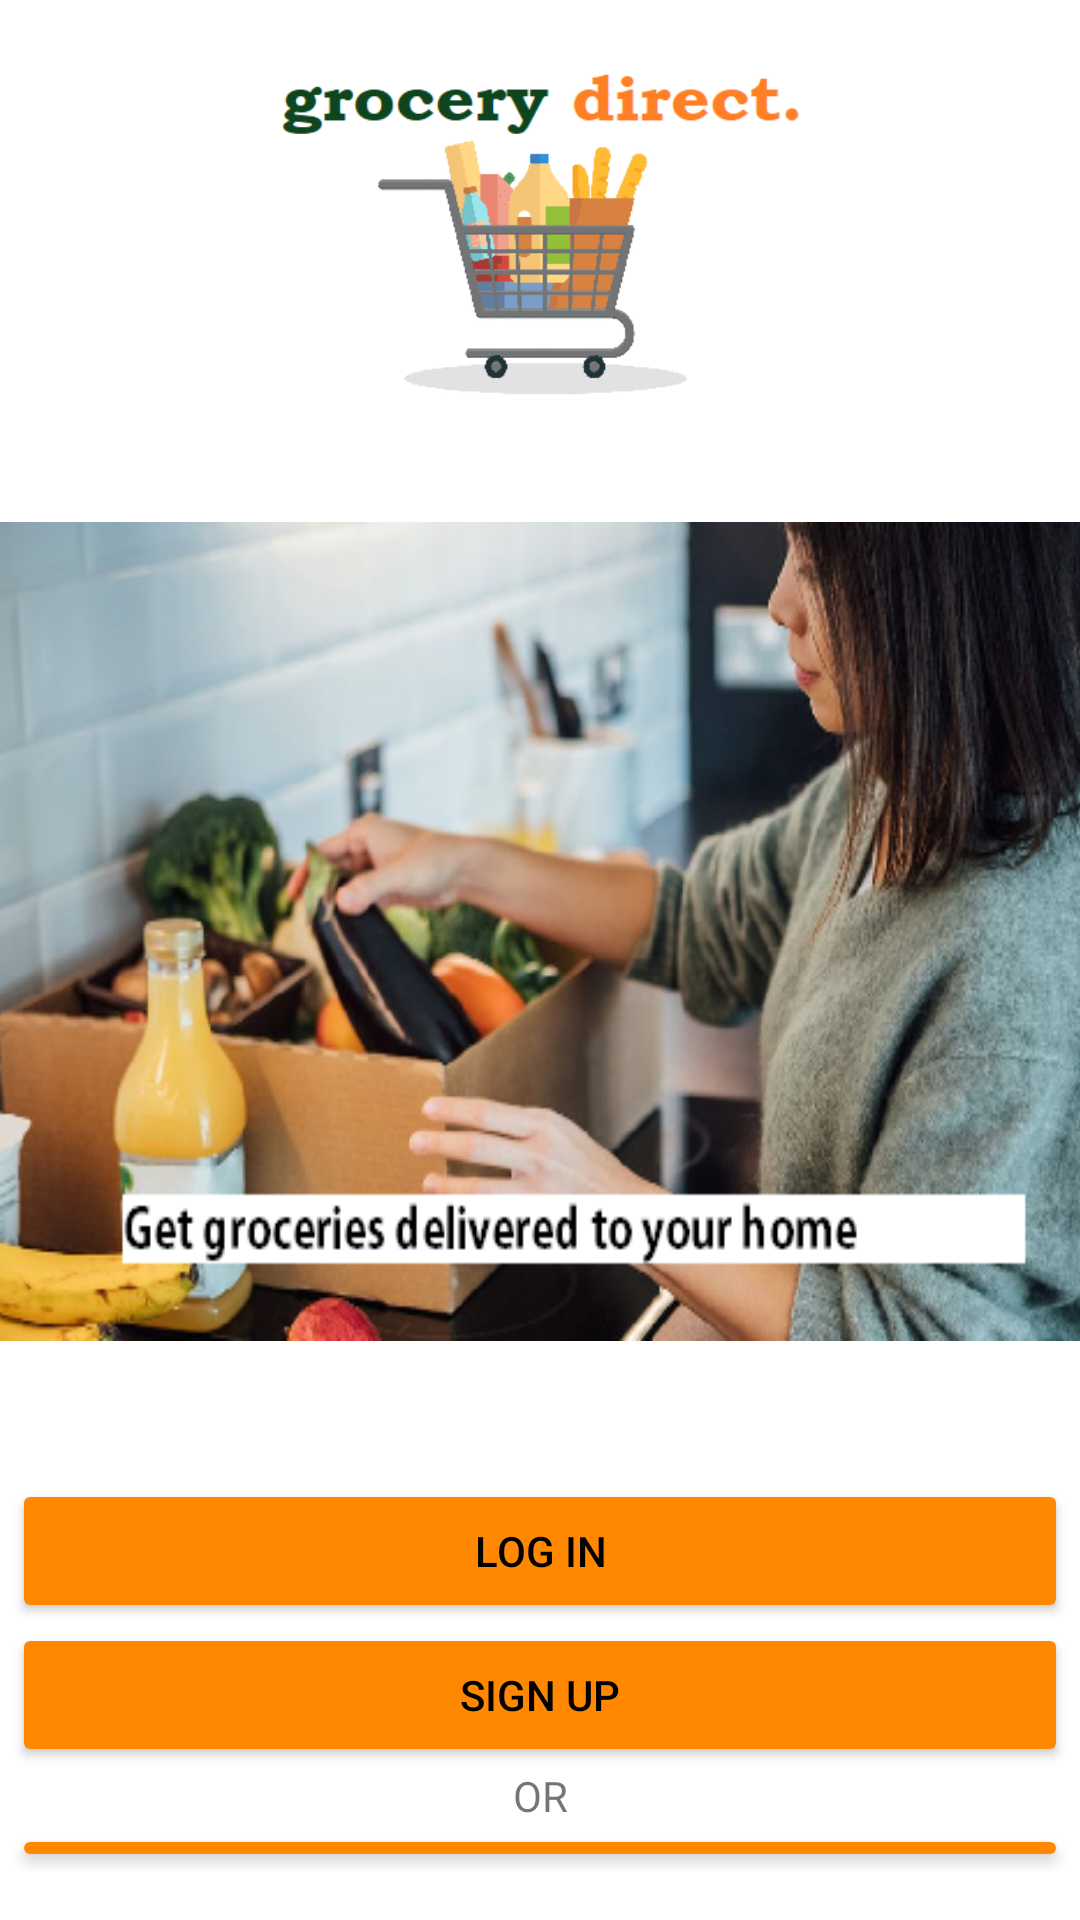

Here is an Android app screen rendered from its layout file. Give the layout XML and the strings, colors and styles it references.
<!-- AndroidManifest.xml: application theme Theme.GroceryDeliveryProject -->
<!-- res/layout/activity_main.xml -->
<?xml version="1.0" encoding="utf-8"?>
<androidx.constraintlayout.widget.ConstraintLayout xmlns:android="http://schemas.android.com/apk/res/android"
    xmlns:app="http://schemas.android.com/apk/res-auto"
    xmlns:tools="http://schemas.android.com/tools"
    android:layout_width="match_parent"
    android:layout_height="match_parent"
    tools:context=".MainActivity">

    <LinearLayout
        android:id="@+id/linearLayout"
        android:layout_width="0dp"
        android:layout_height="0dp"
        android:layout_marginStart="4dp"
        android:layout_marginEnd="4dp"
        android:layout_marginBottom="16dp"
        android:orientation="vertical"
        app:layout_constraintBottom_toBottomOf="parent"
        app:layout_constraintEnd_toEndOf="parent"
        app:layout_constraintStart_toStartOf="parent"
        app:layout_constraintTop_toBottomOf="@+id/factsImage">

        <Button
            android:id="@+id/loginBtn"
            android:layout_width="match_parent"
            android:layout_height="wrap_content"
            android:backgroundTint="@android:color/holo_orange_dark"
            android:onClick="loginOnClick"
            android:text="@string/login"
            android:textColor="@color/black" />

        <Button
            android:id="@+id/continueAsGuestBtn"
            android:layout_width="match_parent"
            android:layout_height="wrap_content"
            android:backgroundTint="@android:color/holo_orange_dark"
            android:onClick="signupOnClick"
            android:text="@string/sign_up"
            android:textColor="@color/black" />

        <TextView
            android:id="@+id/orText"
            android:layout_width="match_parent"
            android:layout_height="wrap_content"
            android:gravity="center"
            android:text="@string/or"
            android:textSize="14sp" />

        <Button
            android:id="@+id/continueAsGuestText"
            android:layout_width="match_parent"
            android:layout_height="wrap_content"
            android:backgroundTint="@android:color/holo_orange_dark"
            android:onClick="continueGuestOnClick"
            android:text="@string/continue_as_guest"
            android:textColor="@color/black" />
    </LinearLayout>

    <ImageView
        android:id="@+id/imageView2"
        android:layout_width="190dp"
        android:layout_height="0dp"
        android:layout_marginTop="16dp"
        android:layout_marginBottom="27dp"
        android:scaleType="fitXY"
        app:layout_constraintBottom_toTopOf="@+id/factsImage"
        app:layout_constraintEnd_toEndOf="parent"
        app:layout_constraintStart_toStartOf="parent"
        app:layout_constraintTop_toTopOf="parent"
        app:srcCompat="@drawable/grocery_logo" />

    <ImageView
        android:id="@+id/factsImage"
        android:layout_width="409dp"
        android:layout_height="273dp"
        android:layout_marginBottom="46dp"
        android:scaleType="fitXY"
        app:layout_constraintBottom_toTopOf="@+id/linearLayout"
        app:layout_constraintEnd_toEndOf="parent"
        app:layout_constraintStart_toStartOf="parent"
        app:layout_constraintTop_toBottomOf="@+id/imageView2"
        app:srcCompat="@drawable/swipe_1" />

</androidx.constraintlayout.widget.ConstraintLayout>
<!-- resources referenced by this layout -->
<resources>
  <!-- drawable grocery_logo: png bitmap (drawable, 11176 bytes) -->
  <!-- drawable swipe_1: png bitmap (drawable, 335789 bytes) -->
  <string name="continue_as_guest">Continue as guest</string>
  <string name="login">Log in</string>
  <string name="or">OR</string>
  <string name="sign_up">Sign up</string>
  <style name="Theme.GroceryDeliveryProject" parent="Theme.MaterialComponents.DayNight.DarkActionBar">
          
          <item name="colorPrimary">@color/purple_500</item>
          <item name="colorPrimaryVariant">@color/purple_700</item>
          <item name="colorOnPrimary">@color/white</item>
          
          <item name="colorSecondary">@color/teal_200</item>
          <item name="colorSecondaryVariant">@color/teal_700</item>
          <item name="colorOnSecondary">@color/black</item>
          
          <item name="android:statusBarColor" tools:targetApi="l">?attr/colorPrimaryVariant</item>
          
      </style>
  <!-- not gathered from this repository: default colours our renderer supplied (Android Studio template values) -->
  <color name="purple_500">#FF6200EE</color>
  <color name="purple_700">#FF3700B3</color>
  <color name="teal_200">#FF03DAC5</color>
  <color name="teal_700">#FF018786</color>
  <color name="black">#FF000000</color>
  <color name="white">#FFFFFFFF</color>
</resources>
